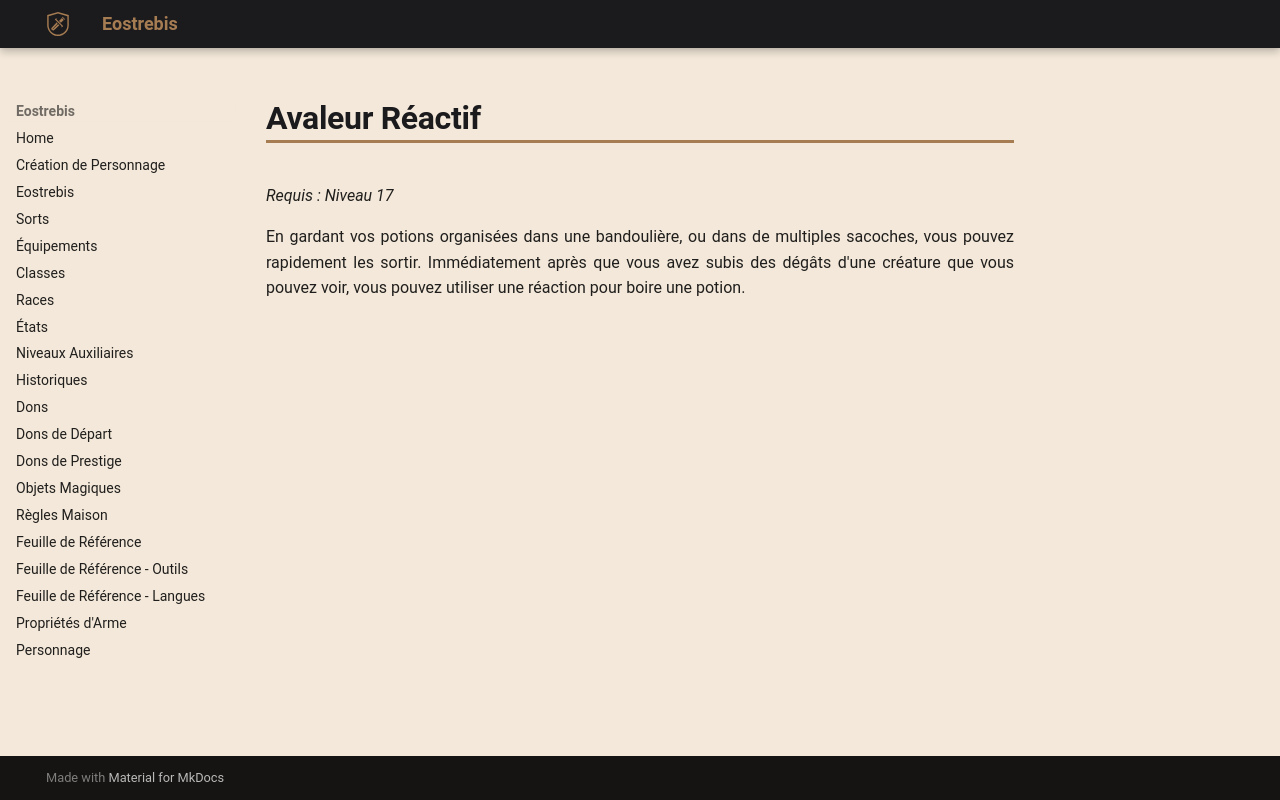

repository: Eostrebis/5e.VF · page: classes/Alchimiste/Découvertes/Avaleur Réactif/index.html · generator: mkdocs

---
writing_status: finished
---
*Requis : Niveau 17*

En gardant vos potions organisées dans une bandoulière, ou dans de multiples sacoches, vous pouvez rapidement les sortir. Immédiatement après que vous avez subis des dégâts d'une créature que vous pouvez voir, vous pouvez utiliser une réaction pour boire une potion.
